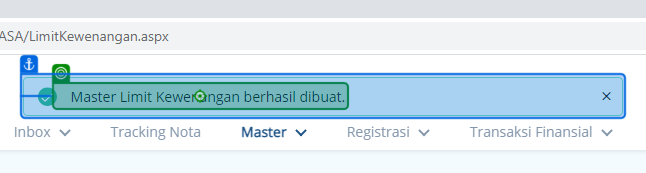
Task: MASA Automation Testing
Workflow: MD_AllProcess

Step 1: get-text from 'Notif: Berhasil'

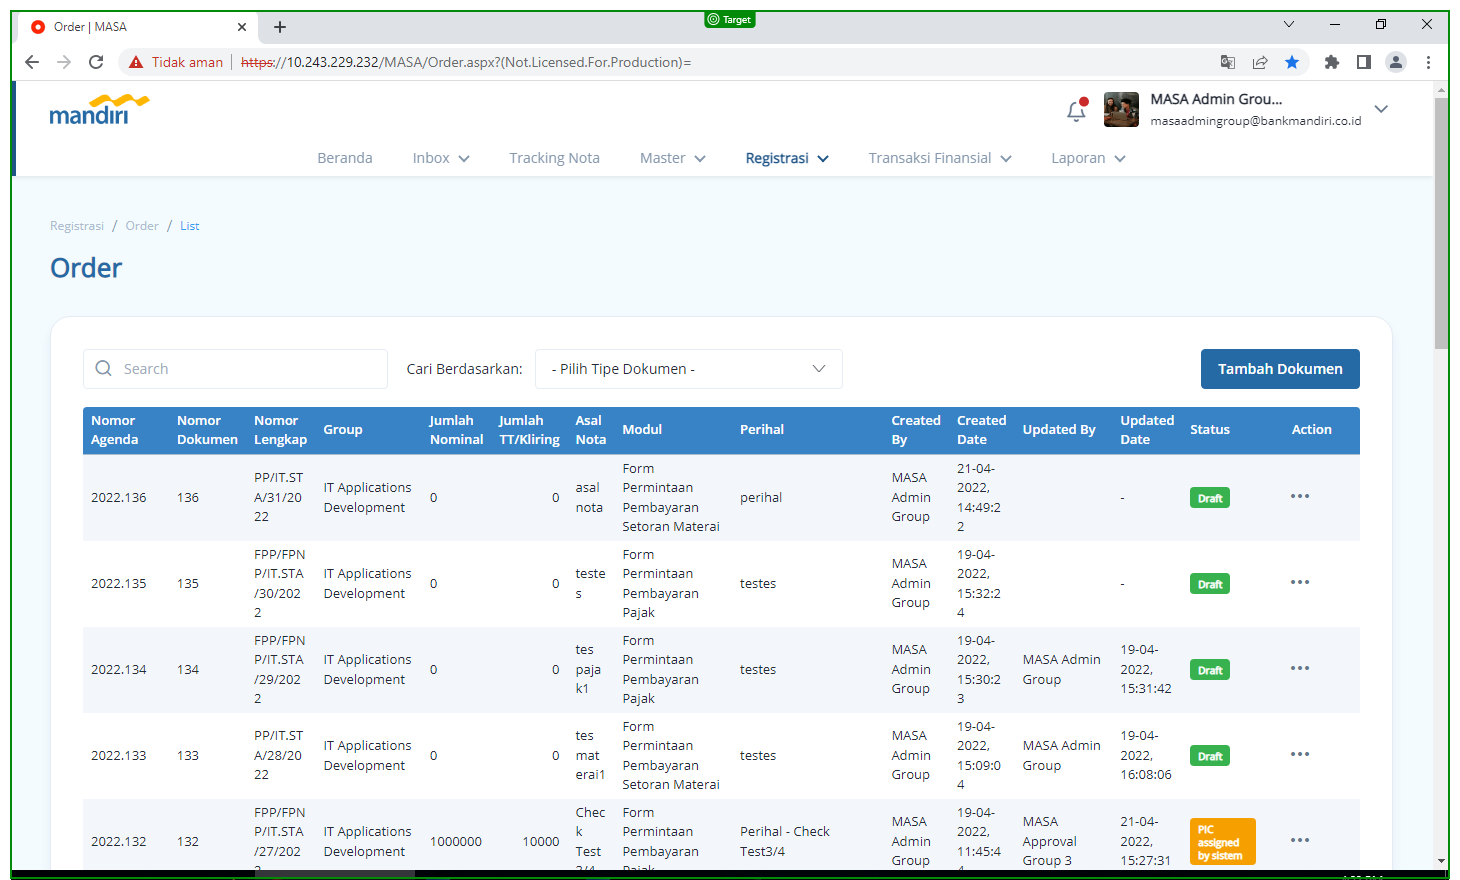
Step 2: screenshot-of

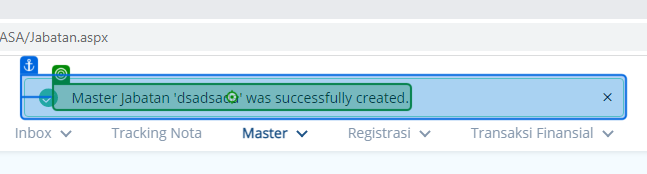
Step 3: get-text from 'Notif: Berhasil'

Step 4: screenshot-of (same screen as step 2)

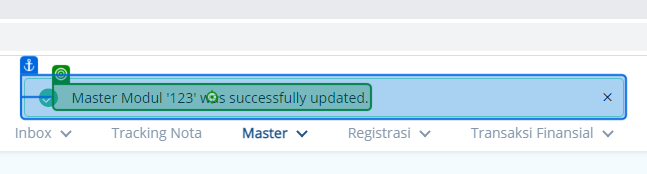
Step 5: get-text from 'Notif: Berhasil'

Step 6: screenshot-of (same screen as step 2)

Step 7: get-text from 'Notif: Berhasil' (same screen as step 5)

Step 8: screenshot-of (same screen as step 2)

Step 9: get-text from 'Notif: Berhasil' (same screen as step 5)

Step 10: screenshot-of (same screen as step 2)

Step 11: get-text from 'Notif: Berhasil' (same screen as step 5)

Step 12: screenshot-of (same screen as step 2)

Step 13: get-text from 'Notif: Berhasil' (same screen as step 5)

Step 14: screenshot-of (same screen as step 2)

Step 15: get-text from 'Notif: Berhasil' (same screen as step 5)

Step 16: screenshot-of (same screen as step 2)

Step 17: get-text from 'Notif: Berhasil' (same screen as step 5)

Step 18: screenshot-of (same screen as step 2)

Step 19: get-text from 'Notif: Berhasil' (same screen as step 5)

Step 20: screenshot-of (same screen as step 2)

Step 21: get-text from 'Notif: Berhasil' (same screen as step 5)

Step 22: screenshot-of (same screen as step 2)

Step 23: get-text from 'Notif: Berhasil' (same screen as step 5)

Step 24: screenshot-of (same screen as step 2)

Step 25: get-text from 'Notif: Berhasil' (same screen as step 5)

Step 26: screenshot-of (same screen as step 2)

Step 27: get-text from 'Notif: Berhasil' (same screen as step 5)

Step 28: screenshot-of (same screen as step 2)